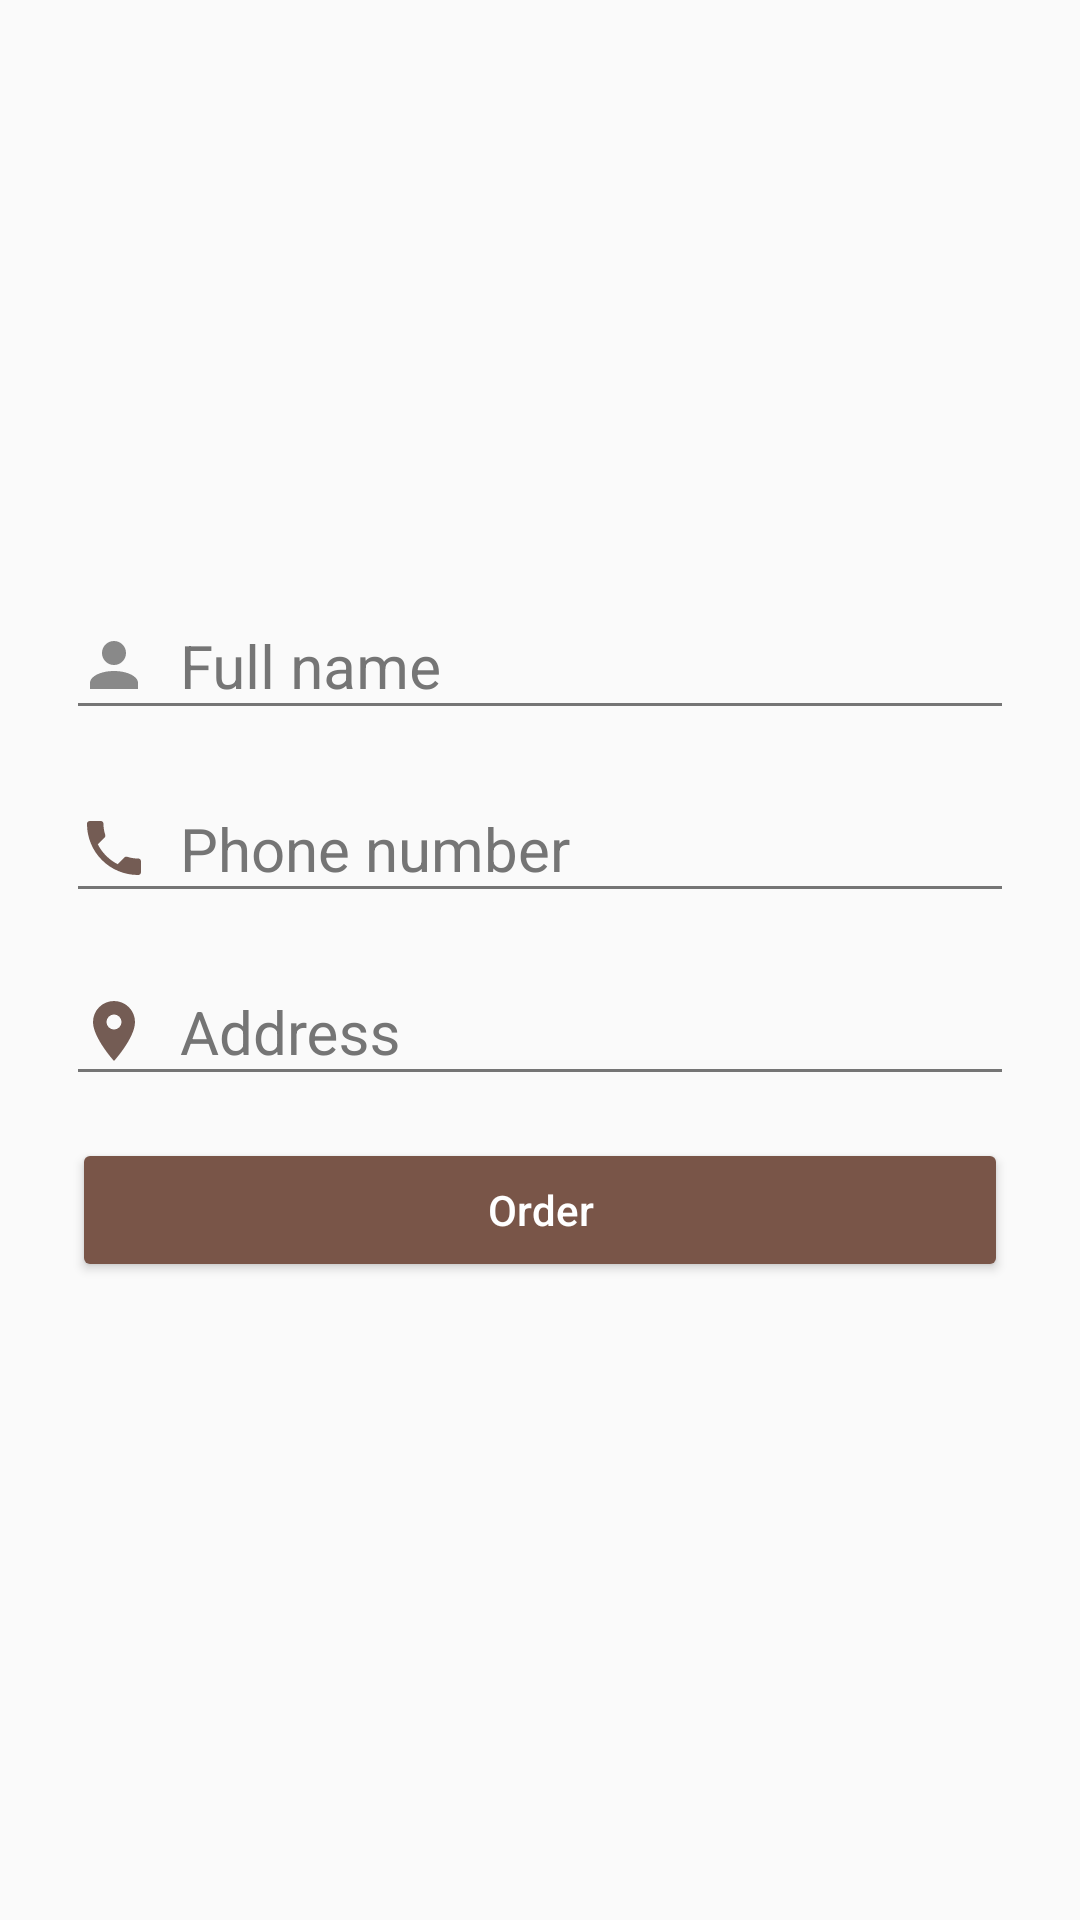

Produce the Android XML layout that renders to this screen, including the resource entries it uses.
<!-- AndroidManifest.xml: application theme AppTheme -->
<!-- res/layout/activity_buy.xml -->
<?xml version="1.0" encoding="utf-8"?>
<LinearLayout xmlns:android="http://schemas.android.com/apk/res/android"
    xmlns:tools="http://schemas.android.com/tools"
    android:id="@+id/activity_buy"
    android:layout_width="match_parent"
    android:layout_height="match_parent"
    android:gravity="center_vertical"
    android:orientation="vertical"
    android:paddingBottom="@dimen/activity_vertical_margin"
    android:paddingLeft="@dimen/activity_horizontal_margin"
    android:paddingRight="@dimen/activity_horizontal_margin"
    tools:context="com.example.zerox.labtop.BuyActivity">

    <android.support.design.widget.TextInputLayout
        android:layout_width="match_parent"
        android:layout_height="wrap_content"
        android:theme="@style/TextLabel">

        <android.support.v7.widget.AppCompatEditText
        android:id="@+id/ETName"
        android:layout_width="match_parent"
        android:layout_height="wrap_content"
        android:layout_margin="6dp"
        android:drawableLeft="@drawable/ic_account"
        android:drawablePadding="10dp"
        android:drawableStart="@drawable/ic_account"
        android:hint="@string/namehint"
        android:inputType="textPersonName"
        android:maxLines="1"
        android:textColor="@color/primary_text"
        android:textColorHint="@color/secondary_text" />
    </android.support.design.widget.TextInputLayout>

    <android.support.design.widget.TextInputLayout
        android:layout_width="match_parent"
        android:layout_height="wrap_content"
        android:theme="@style/TextLabel">

        <android.support.v7.widget.AppCompatEditText
        android:id="@+id/ETPhone"
        android:layout_width="match_parent"
        android:layout_height="wrap_content"
        android:layout_margin="6dp"
        android:drawableLeft="@drawable/ic_call"
        android:drawablePadding="10dp"
        android:drawableStart="@drawable/ic_call"
        android:hint="@string/phonehint"
        android:inputType="phone"
        android:maxLines="1"
        android:textColor="@color/primary_text"
        android:textColorHint="@color/secondary_text" />
    </android.support.design.widget.TextInputLayout>

    <android.support.design.widget.TextInputLayout
        android:layout_width="match_parent"
        android:layout_height="wrap_content"
        android:theme="@style/TextLabel">

        <android.support.v7.widget.AppCompatEditText
            android:id="@+id/ETAddress"
            android:layout_width="match_parent"
            android:layout_height="wrap_content"
            android:layout_margin="6dp"
            android:drawableLeft="@drawable/ic_add"
            android:drawablePadding="10dp"
            android:drawableStart="@drawable/ic_add"
            android:hint="@string/Addresshint"
            android:inputType="text"
            android:maxLines="1"
            android:textColor="@color/primary_text"
            android:textColorHint="@color/secondary_text" />
    </android.support.design.widget.TextInputLayout>

    <android.support.v7.widget.AppCompatButton
        android:id="@+id/btnOrder"
        android:layout_width="match_parent"
        android:layout_height="wrap_content"
        android:layout_margin="8dp"
        android:text="@string/btnOrder"
        android:textAllCaps="false"
        android:textColor="@color/icons"
        android:theme="@style/MyButton" />

</LinearLayout>
<!-- resources referenced by this layout -->
<resources>
  <color name="icons">#FFFFFF</color>
  <color name="primary_text">#212121</color>
  <color name="secondary_text">#757575</color>
  <dimen name="activity_horizontal_margin">16dp</dimen>
  <dimen name="activity_vertical_margin">16dp</dimen>
  <!-- drawable ic_account (drawable) -->
  <vector xmlns:android="http://schemas.android.com/apk/res/android"
      android:width="24dp"
      android:height="26dp"
      android:alpha="0.85"
      android:viewportHeight="26.0"
      android:viewportWidth="24.0">
      <path
          android:fillColor="@color/button_grey"
          android:pathData="M12,4A4,4 0 0,1 16,8A4,4 0 0,1 12,12A4,4 0 0,1 8,8A4,4 0 0,1 12,4M12,14C16.42,14 20,15.79 20,18V20H4V18C4,15.79 7.58,14 12,14Z" />
  </vector>
  <!-- drawable ic_add (drawable) -->
  <vector xmlns:android="http://schemas.android.com/apk/res/android"
      android:width="24dp"
      android:height="26dp"
      android:alpha="0.85"
      android:viewportHeight="26.0"
      android:viewportWidth="24.0">
      <path
          android:fillColor="#5D4037"
          android:pathData="M12,11.5A2.5,2.5 0 0,1 9.5,9A2.5,2.5 0 0,1 12,6.5A2.5,2.5 0 0,1 14.5,9A2.5,2.5 0 0,1 12,11.5M12,2A7,7 0 0,0 5,9C5,14.25 12,22 12,22C12,22 19,14.25 19,9A7,7 0 0,0 12,2Z" />
  
  </vector>
  <!-- drawable ic_call (drawable) -->
  <vector xmlns:android="http://schemas.android.com/apk/res/android"
      android:width="24dp"
      android:height="26dp"
      android:alpha="0.85"
      android:viewportHeight="26.0"
      android:viewportWidth="24.0">
      <path
          android:fillColor="#5D4037"
          android:pathData="M6.62,10.79C8.06,13.62 10.38,15.94 13.21,17.38L15.41,15.18C15.69,14.9 16.08,14.82 16.43,14.93C17.55,15.3 18.75,15.5 20,15.5A1,1 0 0,1 21,16.5V20A1,1 0 0,1 20,21A17,17 0 0,1 3,4A1,1 0 0,1 4,3H7.5A1,1 0 0,1 8.5,4C8.5,5.25 8.7,6.45 9.07,7.57C9.18,7.92 9.1,8.31 8.82,8.59L6.62,10.79Z" />
  </vector>
  <string name="Addresshint">Address</string>
  <string name="btnOrder">Order</string>
  <string name="namehint">Full name</string>
  <string name="phonehint">Phone number</string>
  <style name="MyButton" parent="Theme.AppCompat.Light">
          <item name="colorControlHighlight">@color/colorPrimaryLight</item>
          <item name="colorButtonNormal">@color/colorPrimary</item>
      </style>
  <style name="TextLabel" parent="TextAppearance.AppCompat">
          
          <item name="android:textColorHint">@color/secondary_text</item>
          <item name="android:textSize">20sp</item>
          
          <item name="colorAccent">@color/colorPrimary</item>
          <item name="colorControlNormal">@color/secondary_text</item>
          <item name="colorControlActivated">@color/darkBrown</item>
      </style>
  <style name="AppTheme" parent="Theme.AppCompat.Light.DarkActionBar">
          
          <item name="colorPrimary">@color/colorPrimary</item>
          <item name="colorPrimaryDark">@color/colorPrimaryDark</item>
          <item name="colorAccent">@color/colorAccent</item>
      </style>
  <color name="button_grey">#757575</color>
  <color name="colorPrimaryLight">#8D6E63</color>
  <color name="colorPrimary">#795548</color>
  <color name="darkBrown">#381F21</color>
  <color name="colorPrimaryDark">#5D4037</color>
  <color name="colorAccent">#EDECF4</color>
</resources>
